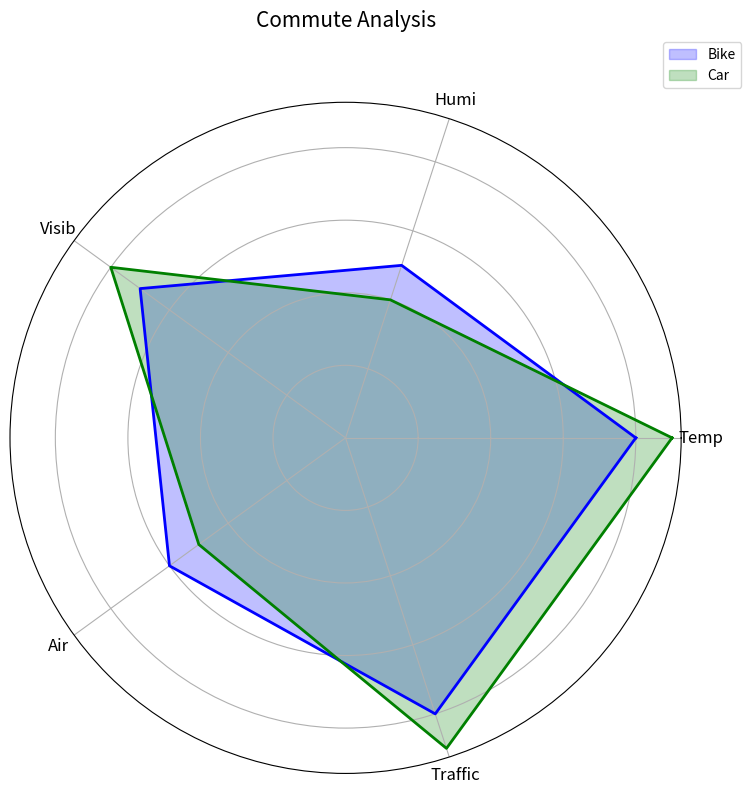

Generate this figure with matplotlib:
import numpy as np
import matplotlib.pyplot as plt

categories = ['Temp', 'Humi', 'Visib', 'Air', 'Traffic']
bike = [8, 5, 7, 6, 8]
car = [9, 4, 8, 5, 9]

num_vars = len(categories)
angles = np.linspace(0, 2 * np.pi, num_vars, endpoint=False).tolist()
bike += bike[:1]
car += car[:1]
angles += angles[:1]

fig, ax = plt.subplots(figsize=(8, 8), subplot_kw=dict(polar=True))

# Fill the area for Bike and Car datasets with different colors
ax.fill(angles, bike, color='blue', alpha=0.25, label='Bike')
ax.fill(angles, car, color='green', alpha=0.25, label='Car')

# Plot lines for each dataset
ax.plot(angles, bike, color='blue', linewidth=2)
ax.plot(angles, car, color='green', linewidth=2)

ax.set_yticklabels([])
ax.set_xticks(angles[:-1])
ax.set_xticklabels(categories, fontsize=12, ha='center')

plt.title('Commute Analysis', size=15, y=1.1)
plt.legend(loc='upper right', bbox_to_anchor=(1.1, 1.1))
plt.tight_layout()
plt.show()
